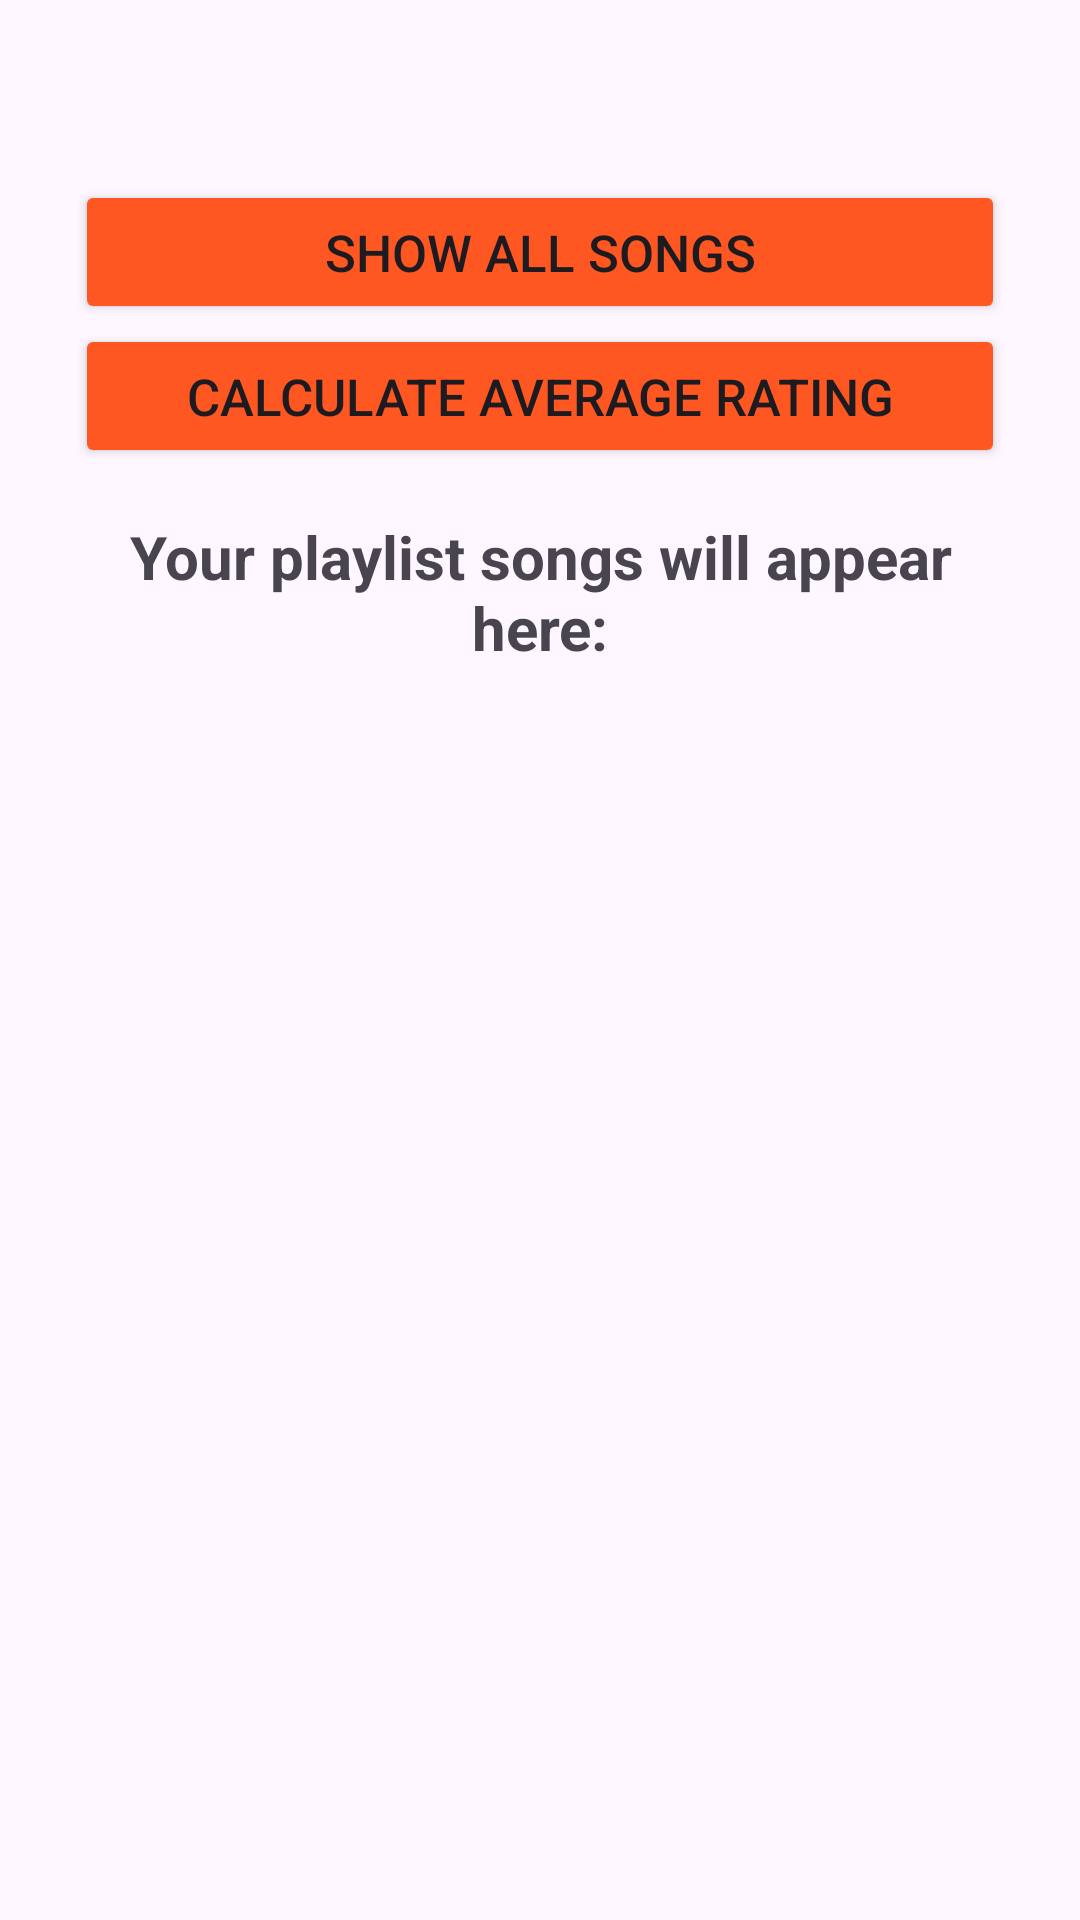

Write the Android layout XML for this screen, with the resource values it uses.
<!-- AndroidManifest.xml: application theme Theme.IMAD5112PracticumExam -->
<!-- res/layout/activity_detailed_view.xml -->
<LinearLayout xmlns:android="http://schemas.android.com/apk/res/android"
    android:orientation="vertical"

    android:layout_width="match_parent"
    android:layout_height="match_parent"
    android:paddingTop="60dp"
    android:paddingRight="25dp"
    android:paddingLeft="25dp"
    android:paddingBottom="10dp">


    <Button
        android:id="@+id/btnShowSongs"
        android:layout_width="match_parent"
        android:layout_height="wrap_content"
        android:backgroundTint="#FF5722"

        android:text="Show All Songs"
        android:textSize="17dp" />

    <Button
        android:id="@+id/btnAverage"
        android:layout_width="match_parent"
        android:layout_height="wrap_content"
        android:backgroundTint="#FF5722"
        android:text="Calculate Average Rating"
        android:textSize="17dp" />

    <ScrollView
        android:layout_width="match_parent"
        android:layout_height="537dp">

        <TextView
            android:id="@+id/txtDisplay"
            android:layout_width="match_parent"
            android:layout_height="wrap_content"
            android:paddingTop="16dp"
            android:text="Your playlist songs will appear here:"
            android:textStyle="bold"
            android:textAlignment="center"
            android:textSize="20sp" />


    </ScrollView>

    <Button
        android:id="@+id/btnAddMore"
        android:layout_width="match_parent"
        android:layout_height="wrap_content"
        android:backgroundTint="#FF5722"
        android:text="Add New Song"
        android:textSize="17dp" />
</LinearLayout>
<!-- resources referenced by this layout -->
<resources>
  <style name="Theme.IMAD5112PracticumExam" parent="Base.Theme.IMAD5112PracticumExam" />
  <style name="Base.Theme.IMAD5112PracticumExam" parent="Theme.Material3.DayNight.NoActionBar">
          
          
      </style>
</resources>
